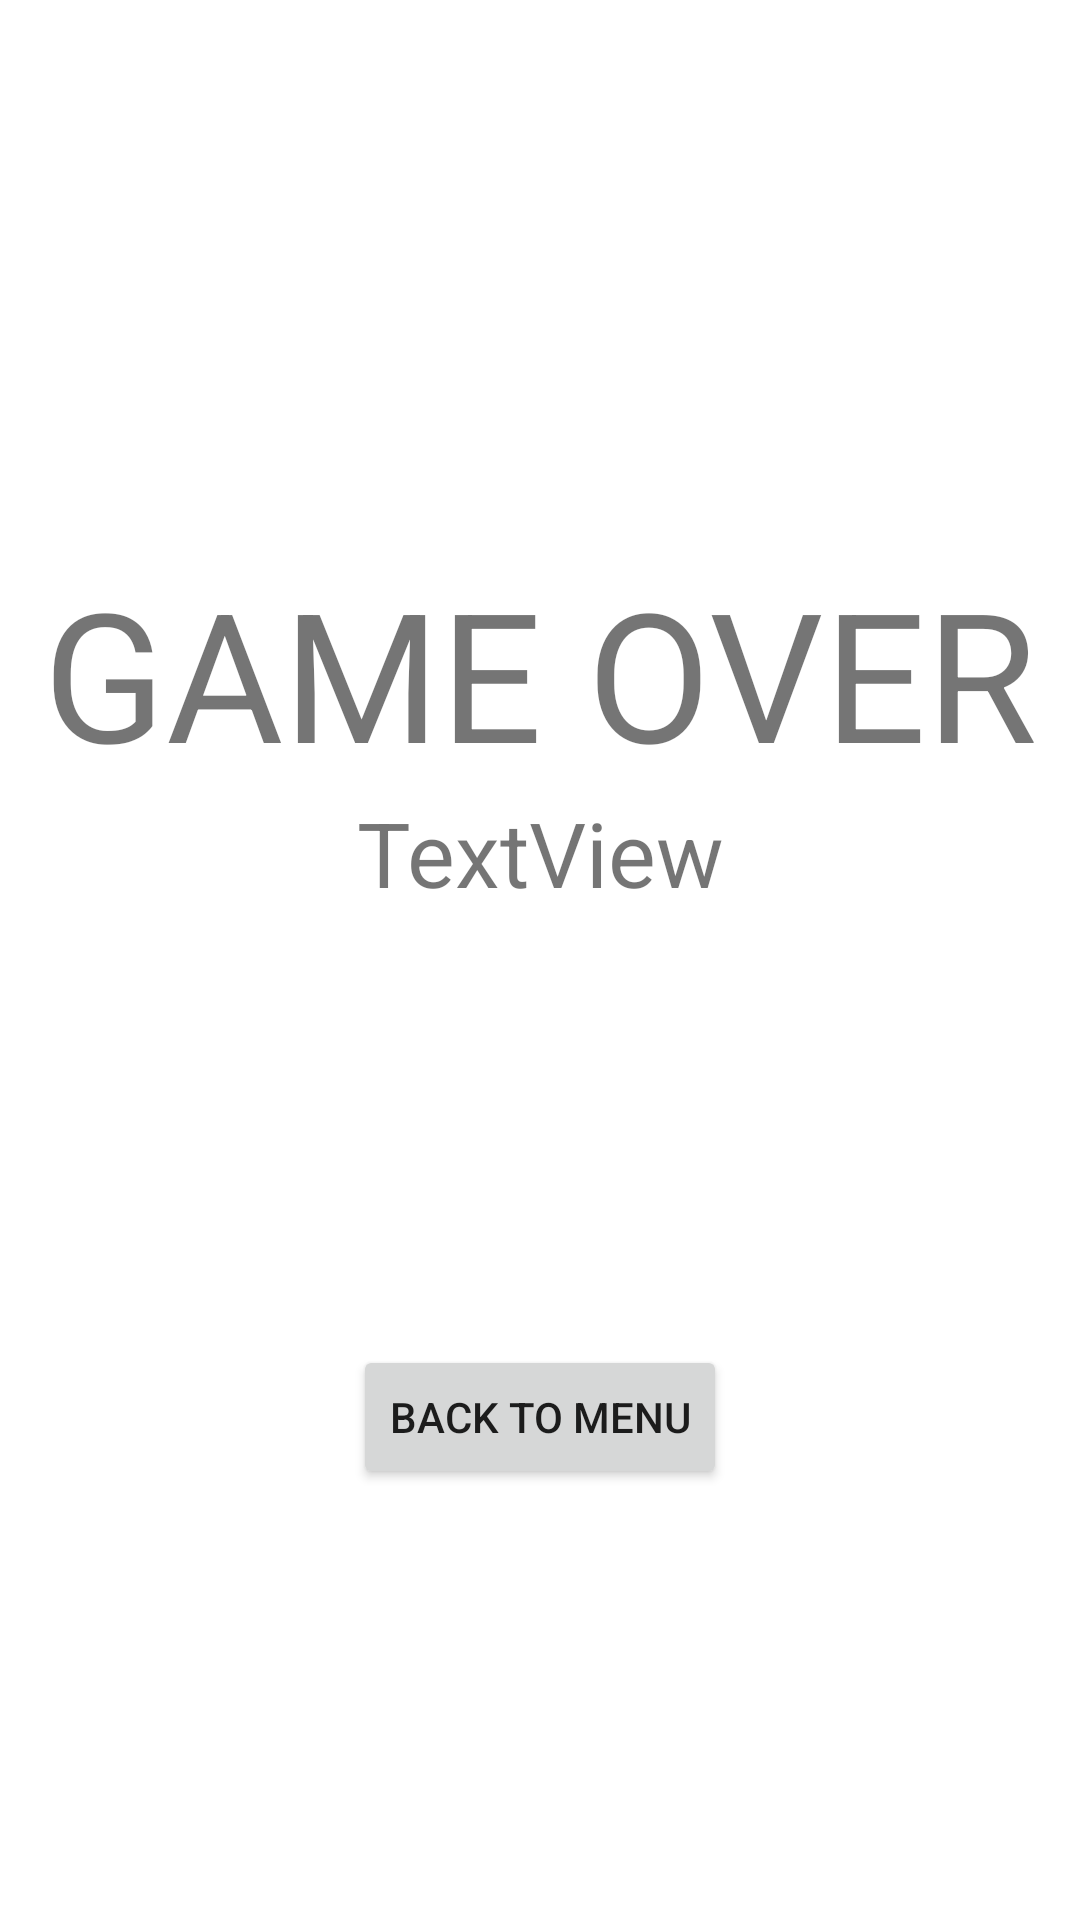

Layout XML and referenced resources for this Android screen:
<!-- AndroidManifest.xml: application theme Theme.KawaiiOperations -->
<!-- res/layout/activity_high_score.xml -->
<?xml version="1.0" encoding="utf-8"?>
<androidx.constraintlayout.widget.ConstraintLayout xmlns:android="http://schemas.android.com/apk/res/android"
    xmlns:app="http://schemas.android.com/apk/res-auto"
    xmlns:tools="http://schemas.android.com/tools"
    android:layout_width="match_parent"
    android:layout_height="match_parent"
    tools:context=".HighScore">

    <TextView
        android:id="@+id/textView3"
        android:layout_width="wrap_content"
        android:layout_height="wrap_content"
        android:layout_marginTop="184dp"
        android:textSize="60dp"
        android:text="GAME OVER"
        app:layout_constraintEnd_toEndOf="parent"
        app:layout_constraintHorizontal_bias="0.501"
        app:layout_constraintStart_toStartOf="parent"
        app:layout_constraintTop_toTopOf="parent" />

    <TextView
        android:id="@+id/tv_points"
        android:layout_width="wrap_content"
        android:layout_height="wrap_content"
        android:text="TextView"
        android:textSize="30dp"
        app:layout_constraintEnd_toEndOf="parent"
        app:layout_constraintStart_toStartOf="parent"
        app:layout_constraintTop_toBottomOf="@+id/textView3" />

    <Button
        android:id="@+id/btn_backtomenugameover"
        android:layout_width="wrap_content"
        android:layout_height="wrap_content"
        android:text="Back to Menu"
        app:layout_constraintBottom_toBottomOf="parent"
        app:layout_constraintEnd_toEndOf="parent"
        app:layout_constraintStart_toStartOf="parent"
        app:layout_constraintTop_toBottomOf="@+id/tv_points" />


</androidx.constraintlayout.widget.ConstraintLayout>
<!-- resources referenced by this layout -->
<resources>
  <style name="Theme.KawaiiOperations" parent="Theme.MaterialComponents.DayNight.DarkActionBar">
          
          <item name="colorPrimary">@color/purple_500</item>
          <item name="colorPrimaryVariant">@color/purple_700</item>
          <item name="colorOnPrimary">@color/white</item>
          
          <item name="colorSecondary">@color/teal_200</item>
          <item name="colorSecondaryVariant">@color/teal_700</item>
          <item name="colorOnSecondary">@color/black</item>
          
          <item name="android:statusBarColor" tools:targetApi="l">?attr/colorPrimaryVariant</item>
          
      </style>
  <!-- not gathered from this repository: default colours our renderer supplied (Android Studio template values) -->
  <color name="purple_500">#FF6200EE</color>
  <color name="purple_700">#FF3700B3</color>
  <color name="teal_200">#FF03DAC5</color>
  <color name="teal_700">#FF018786</color>
  <color name="black">#FF000000</color>
  <color name="white">#FFFFFFFF</color>
</resources>
